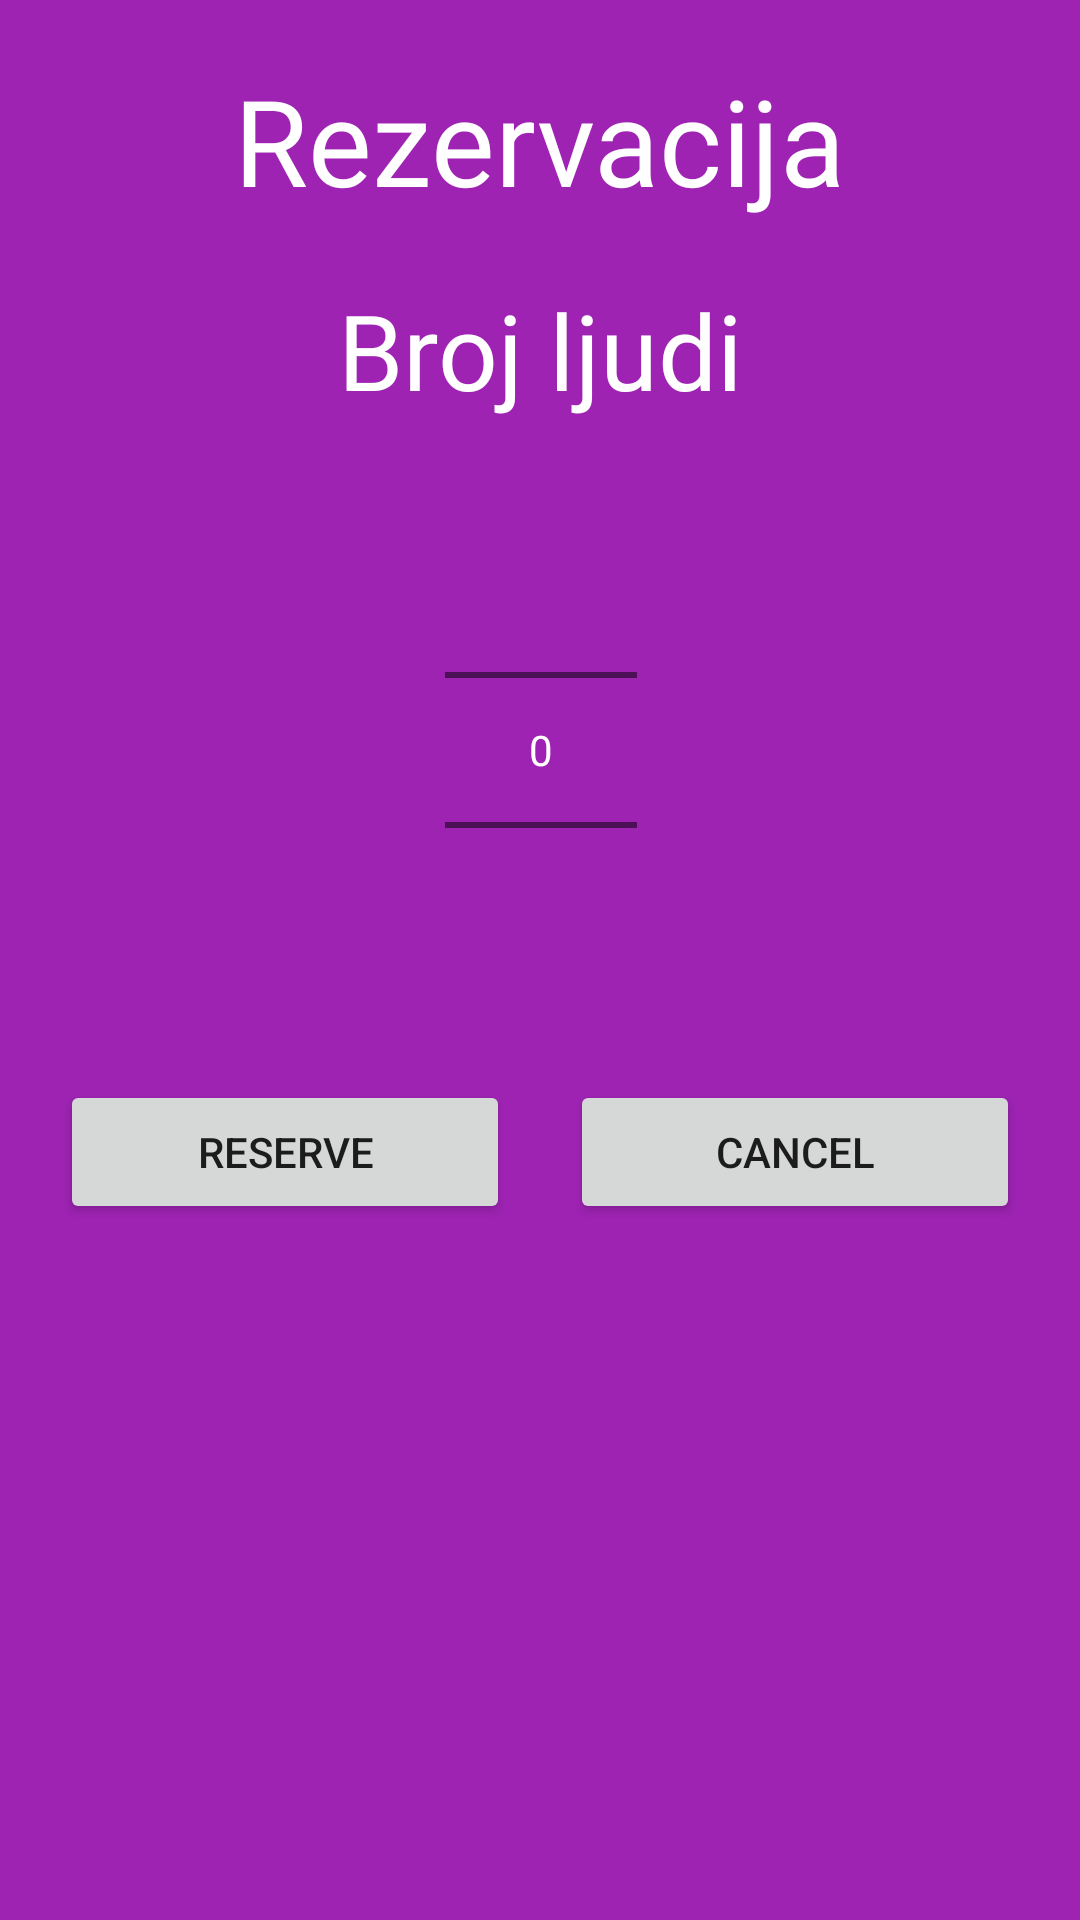

Reconstruct the res/layout file that produces this screen, plus the resources it refers to.
<!-- AndroidManifest.xml: application theme Theme.CheckUP -->
<!-- res/layout/reservation_layout.xml -->
<?xml version="1.0" encoding="utf-8"?>
<androidx.constraintlayout.widget.ConstraintLayout xmlns:android="http://schemas.android.com/apk/res/android"
    xmlns:app="http://schemas.android.com/apk/res-auto"
    xmlns:tools="http://schemas.android.com/tools"
    android:layout_width="match_parent"
    android:layout_height="wrap_content"
    android:background="#9E23B3">

    <TextView
        android:id="@+id/reservationName"
        android:layout_width="wrap_content"
        android:layout_height="wrap_content"
        android:layout_marginTop="20dp"
        android:fontFamily="@font/yanone_medium"
        android:text="Rezervacija"
        android:textColor="@color/white"
        android:textSize="40sp"
        app:layout_constraintEnd_toEndOf="parent"
        app:layout_constraintStart_toStartOf="parent"
        app:layout_constraintTop_toTopOf="parent" />

    <TextView
        android:id="@+id/label2"
        android:layout_width="wrap_content"
        android:layout_height="wrap_content"
        android:fontFamily="@font/yanone_medium"
        android:text="Broj ljudi"
        android:layout_marginTop="20dp"
        android:textColor="@color/white"
        android:textSize="35sp"
        app:layout_constraintEnd_toEndOf="@+id/reservationName"
        app:layout_constraintStart_toStartOf="@+id/reservationName"
        app:layout_constraintTop_toBottomOf="@+id/reservationName" />

    <NumberPicker
        android:id="@+id/numberPicker"
        android:layout_width="wrap_content"
        android:layout_height="wrap_content"
        android:layout_marginTop="20dp"
        android:theme="@style/AppTheme.Picker"
        app:layout_constraintEnd_toEndOf="@+id/label2"
        app:layout_constraintStart_toStartOf="@+id/label2"
        app:layout_constraintTop_toBottomOf="@+id/label2" />

    <Button
        android:id="@+id/reserveDialogButton"
        android:layout_width="150dp"
        android:layout_height="wrap_content"
        android:layout_marginTop="20dp"
        android:layout_marginStart="20dp"
        android:text="Reserve"
        app:layout_constraintStart_toStartOf="parent"
        app:layout_constraintTop_toBottomOf="@+id/numberPicker" />

    <Button
        android:id="@+id/cancelDialogButton"
        android:layout_width="150dp"
        android:layout_height="wrap_content"
        android:text="Cancel"
        app:layout_constraintEnd_toEndOf="parent"
        app:layout_constraintTop_toBottomOf="@id/numberPicker"
        android:layout_marginTop="20dp"
        android:layout_marginEnd="20dp"/>

</androidx.constraintlayout.widget.ConstraintLayout>
<!-- resources referenced by this layout -->
<resources>
  <style name="AppTheme.Picker" parent="Theme.AppCompat.Light.NoActionBar">
          <item name="android:textColorPrimary">@color/white</item>
      </style>
  <style name="Theme.CheckUP" parent="Theme.MaterialComponents.DayNight.NoActionBar">
          
          <item name="colorPrimary">@color/purple_500</item>
          <item name="colorPrimaryVariant">@color/purple_700</item>
          <item name="colorOnPrimary">@color/white</item>
          
          <item name="colorSecondary">@color/teal_200</item>
          <item name="colorSecondaryVariant">@color/teal_700</item>
          <item name="colorOnSecondary">@color/black</item>
          
          <item name="android:statusBarColor">?attr/colorPrimaryVariant</item>
          
      </style>
  <!-- not gathered from this repository: default colours our renderer supplied (Android Studio template values) -->
  <color name="purple_500">#FF6200EE</color>
  <color name="purple_700">#FF3700B3</color>
  <color name="teal_200">#FF03DAC5</color>
  <color name="teal_700">#FF018786</color>
  <color name="black">#FF000000</color>
  <color name="white">#FFFFFFFF</color>
</resources>
